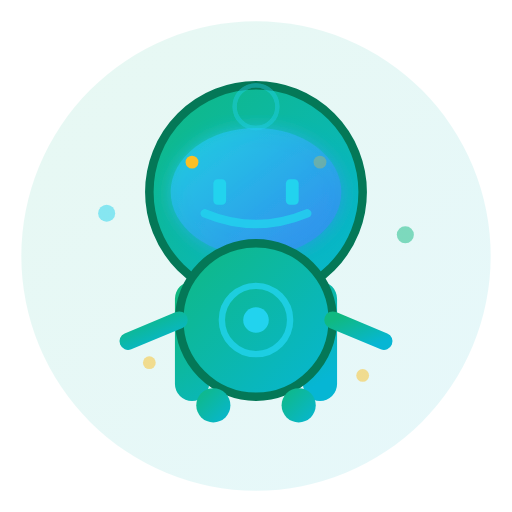
t = 0.00 s
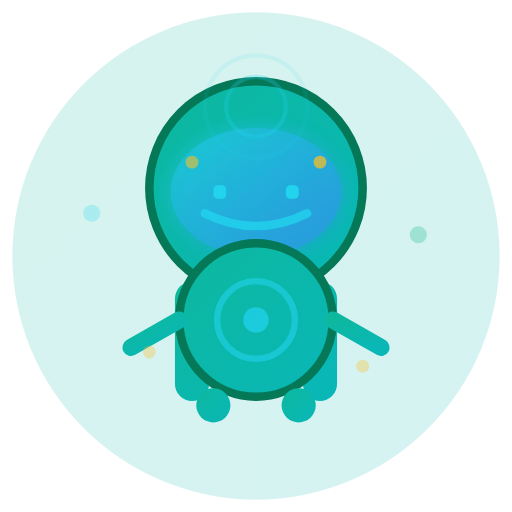
t = 0.70 s
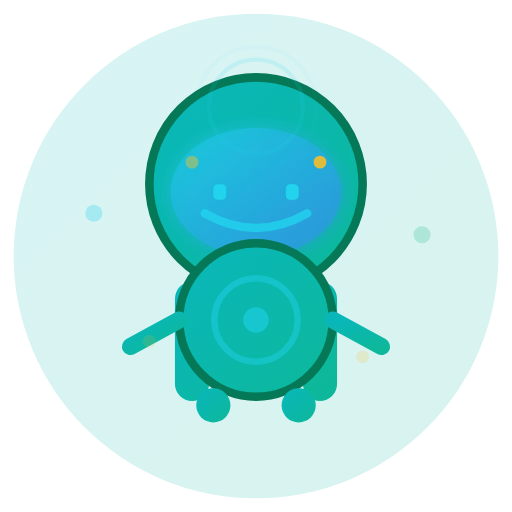
t = 1.40 s
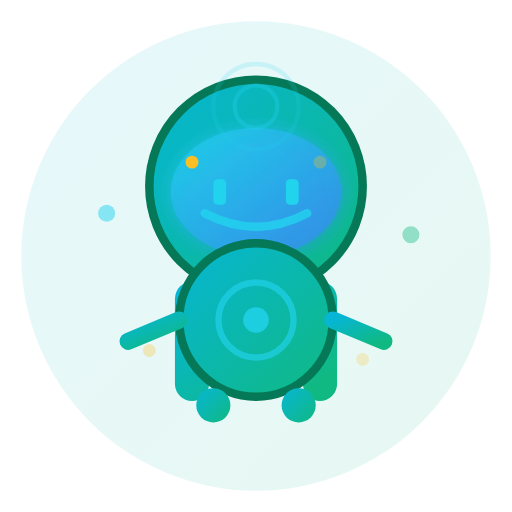
t = 2.00 s
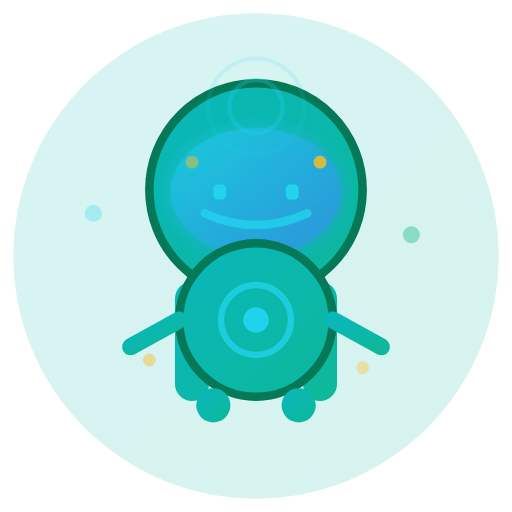
t = 2.63 s
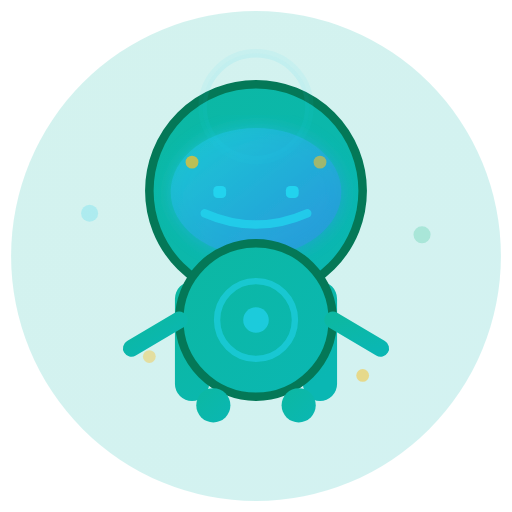
t = 3.20 s

The animated SVG that drew these frames (rendered in a browser with its animation timeline set to each time). Animation: 30 SMIL elements (animate=28,animateTransform=2); one cycle of 4.00 s, repeats indefinitely.

<svg width="120" height="120" viewBox="0 0 120 120" xmlns="http://www.w3.org/2000/svg">
  <!-- Définitions pour les gradients et animations -->
  <defs>
    <linearGradient id="avatarGradient" x1="0%" y1="0%" x2="100%" y2="100%">
      <stop offset="0%" style="stop-color:#10b981;stop-opacity:1">
        <animate attributeName="stop-color" values="#10b981;#06b6d4;#10b981" dur="4s" repeatCount="indefinite"/>
      </stop>
      <stop offset="100%" style="stop-color:#06b6d4;stop-opacity:1">
        <animate attributeName="stop-color" values="#06b6d4;#10b981;#06b6d4" dur="4s" repeatCount="indefinite"/>
      </stop>
    </linearGradient>
    
    <linearGradient id="screenGlow" x1="0%" y1="0%" x2="100%" y2="100%">
      <stop offset="0%" style="stop-color:#22d3ee;stop-opacity:0.8"/>
      <stop offset="100%" style="stop-color:#3b82f6;stop-opacity:0.8"/>
    </linearGradient>
    
    <filter id="softGlow">
      <feGaussianBlur stdDeviation="2" result="coloredBlur"/>
      <feMerge>
        <feMergeNode in="coloredBlur"/>
        <feMergeNode in="SourceGraphic"/>
      </feMerge>
    </filter>
  </defs>
  
  <!-- Cercle de fond pulsant -->
  <circle cx="60" cy="60" r="55" fill="url(#avatarGradient)" opacity="0.1">
    <animate attributeName="r" values="55;58;55" dur="2s" repeatCount="indefinite"/>
    <animate attributeName="opacity" values="0.1;0.2;0.1" dur="2s" repeatCount="indefinite"/>
  </circle>
  
  <!-- Tête du bot avatar -->
  <circle cx="60" cy="45" r="25" fill="url(#avatarGradient)" stroke="#047857" stroke-width="2">
    <animate attributeName="cy" values="45;43;45" dur="3s" repeatCount="indefinite"/>
  </circle>
  
  <!-- Écran facial (visière) -->
  <ellipse cx="60" cy="45" rx="20" ry="15" fill="url(#screenGlow)" opacity="0.9" filter="url(#softGlow)">
    <animate attributeName="opacity" values="0.9;0.6;0.9" dur="2s" repeatCount="indefinite"/>
  </ellipse>
  
  <!-- Yeux numériques -->
  <g id="digital-eyes">
    <rect x="50" y="42" width="3" height="6" fill="#22d3ee" rx="1">
      <animate attributeName="height" values="6;2;6" dur="2s" repeatCount="indefinite"/>
      <animate attributeName="y" values="42;44;42" dur="2s" repeatCount="indefinite"/>
    </rect>
    <rect x="67" y="42" width="3" height="6" fill="#22d3ee" rx="1">
      <animate attributeName="height" values="6;2;6" dur="2s" repeatCount="indefinite"/>
      <animate attributeName="y" values="42;44;42" dur="2s" repeatCount="indefinite"/>
    </rect>
  </g>
  
  <!-- Points indicateurs (status) -->
  <g id="status-dots">
    <circle cx="45" cy="38" r="1.5" fill="#fbbf24">
      <animate attributeName="opacity" values="1;0.3;1" dur="1s" repeatCount="indefinite"/>
    </circle>
    <circle cx="75" cy="38" r="1.5" fill="#fbbf24">
      <animate attributeName="opacity" values="0.3;1;0.3" dur="1s" repeatCount="indefinite"/>
    </circle>
  </g>
  
  <!-- Ligne de sourire -->
  <path d="M 48 50 Q 60 55 72 50" stroke="#22d3ee" stroke-width="2" fill="none" stroke-linecap="round" opacity="0.8">
    <animate attributeName="d" values="M 48 50 Q 60 55 72 50;M 48 50 Q 60 57 72 50;M 48 50 Q 60 55 72 50" dur="3s" repeatCount="indefinite"/>
  </path>
  
  <!-- Corps simplifié -->
  <path d="M 45 70 L 45 90 M 75 70 L 75 90" stroke="url(#avatarGradient)" stroke-width="8" stroke-linecap="round"/>
  <circle cx="60" cy="75" r="18" fill="url(#avatarGradient)" stroke="#047857" stroke-width="2"/>
  
  <!-- Logo ou symbole central -->
  <g id="center-symbol">
    <circle cx="60" cy="75" r="8" fill="none" stroke="#22d3ee" stroke-width="1.5">
      <animate attributeName="r" values="8;10;8" dur="2.5s" repeatCount="indefinite"/>
      <animate attributeName="opacity" values="0.8;0.4;0.8" dur="2.5s" repeatCount="indefinite"/>
    </circle>
    <circle cx="60" cy="75" r="3" fill="#22d3ee">
      <animate attributeName="opacity" values="1;0.5;1" dur="2.5s" repeatCount="indefinite"/>
    </circle>
  </g>
  
  <!-- Bras/Connexions -->
  <line x1="42" y1="75" x2="30" y2="80" stroke="url(#avatarGradient)" stroke-width="4" stroke-linecap="round">
    <animateTransform attributeName="transform" type="rotate" values="0 42 75;-10 42 75;0 42 75" dur="2s" repeatCount="indefinite"/>
  </line>
  <line x1="78" y1="75" x2="90" y2="80" stroke="url(#avatarGradient)" stroke-width="4" stroke-linecap="round">
    <animateTransform attributeName="transform" type="rotate" values="0 78 75;10 78 75;0 78 75" dur="2s" repeatCount="indefinite"/>
  </line>
  
  <!-- Pieds -->
  <circle cx="50" cy="95" r="4" fill="url(#avatarGradient)"/>
  <circle cx="70" cy="95" r="4" fill="url(#avatarGradient)"/>
  
  <!-- Particules d'énergie -->
  <g id="energy-particles" opacity="0.7">
    <circle cx="25" cy="50" r="2" fill="#22d3ee">
      <animate attributeName="cx" values="25;20;25" dur="2s" repeatCount="indefinite"/>
      <animate attributeName="opacity" values="0.7;0.2;0.7" dur="2s" repeatCount="indefinite"/>
    </circle>
    <circle cx="95" cy="55" r="2" fill="#10b981">
      <animate attributeName="cx" values="95;100;95" dur="2.3s" repeatCount="indefinite"/>
      <animate attributeName="opacity" values="0.7;0.2;0.7" dur="2.3s" repeatCount="indefinite"/>
    </circle>
    <circle cx="35" cy="85" r="1.5" fill="#fbbf24">
      <animate attributeName="cy" values="85;80;85" dur="2.8s" repeatCount="indefinite"/>
      <animate attributeName="opacity" values="0.7;0.2;0.7" dur="2.8s" repeatCount="indefinite"/>
    </circle>
    <circle cx="85" cy="88" r="1.5" fill="#fbbf24">
      <animate attributeName="cy" values="88;83;88" dur="3.2s" repeatCount="indefinite"/>
      <animate attributeName="opacity" values="0.7;0.2;0.7" dur="3.2s" repeatCount="indefinite"/>
    </circle>
  </g>
  
  <!-- Signal d'onde (communication) -->
  <g id="signal-waves" opacity="0.4">
    <circle cx="60" cy="25" r="5" fill="none" stroke="#22d3ee" stroke-width="1">
      <animate attributeName="r" values="5;15;5" dur="2s" repeatCount="indefinite"/>
      <animate attributeName="opacity" values="0.8;0;0.8" dur="2s" repeatCount="indefinite"/>
    </circle>
    <circle cx="60" cy="25" r="5" fill="none" stroke="#22d3ee" stroke-width="1">
      <animate attributeName="r" values="5;15;5" dur="2s" begin="0.5s" repeatCount="indefinite"/>
      <animate attributeName="opacity" values="0.8;0;0.8" dur="2s" begin="0.5s" repeatCount="indefinite"/>
    </circle>
  </g>
</svg>
